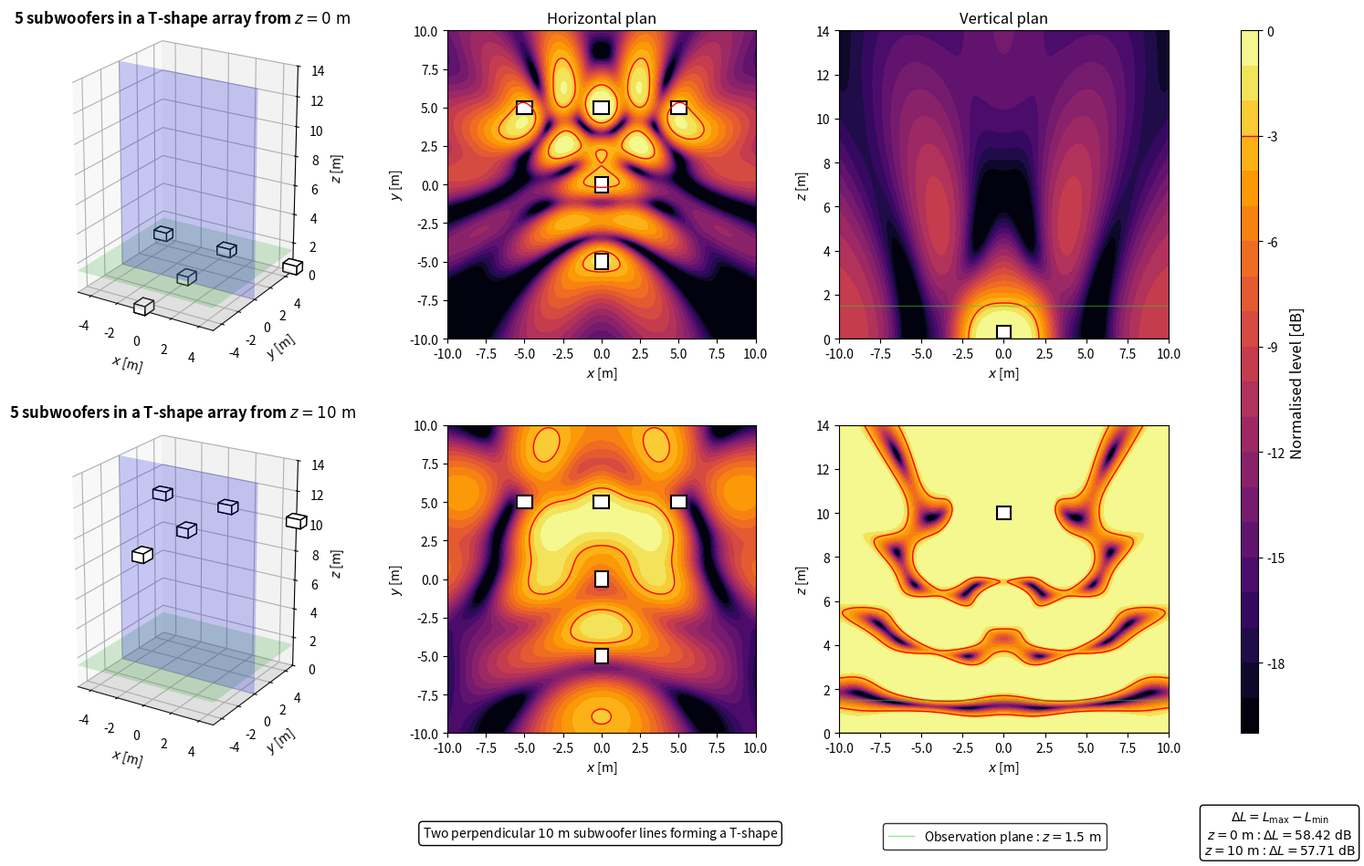

The matplotlib source for this figure:
import numpy as np
import matplotlib.pyplot as plt
from matplotlib.patches import Rectangle
from matplotlib.lines import Line2D

plt.close('all')


# ============================================================
# PARAMETERS
# ============================================================

# Acoustic parameters
c = 343
rho = 1.2
f = 80
Q = 1e-3
k = 2*np.pi*f/c

# Observation area
z_obs = 1.5
x = np.linspace(-10, 10, 500)
y = np.linspace(-10, 10, 500)
X, Y = np.meshgrid(x, y)

# Vertical section
z_min = 0
z_max = 14
z_xz = np.linspace(z_min, z_max, 500)
X_xz, Z_xz = np.meshgrid(x, z_xz)
y_slice = 0

# Heights
z_ground = 0
z_flown = 10

# Subwoofer dimensions
sub_w = 1.0
sub_h = 0.8
sub_z = 0.6

# T-shape geometry
square_half_size = 5.0

# Evaluation and display
evaluation_margin = 0.5
target = -3
level_min = -20
level_max = 0
levels = np.linspace(level_min, level_max, 21)


# ============================================================
# ARRAY GEOMETRY
# ============================================================

sources = [
    {'x': -5.0, 'y': 5.0, 'orientation': 'h'},
    {'x': 0.0, 'y': 5.0, 'orientation': 'h'},
    {'x': 5.0, 'y': 5.0, 'orientation': 'h'},
    {'x': 0.0, 'y': 0.0, 'orientation': 'v'},
    {'x': 0.0, 'y': -5.0, 'orientation': 'v'}
]

N_sub = len(sources)


# ============================================================
# ACOUSTIC MODEL
# ============================================================

def monopole_top_view(X, Y, z_obs, xs, ys, zs):
    r_direct = np.sqrt((X-xs)**2 + (Y-ys)**2 + (z_obs-zs)**2)
    r_image = np.sqrt((X-xs)**2 + (Y-ys)**2 + (z_obs+zs)**2)
    r_direct = np.maximum(r_direct, 0.05)
    r_image = np.maximum(r_image, 0.05)
    p_direct = 1j*rho*c*k*Q*np.exp(-1j*k*r_direct)/(4*np.pi*r_direct)
    p_image = 1j*rho*c*k*Q*np.exp(-1j*k*r_image)/(4*np.pi*r_image)
    return p_direct + p_image


def monopole_xz_view(X, Z, y_slice, xs, ys, zs):
    r_direct = np.sqrt((X-xs)**2 + (y_slice-ys)**2 + (Z-zs)**2)
    r_image = np.sqrt((X-xs)**2 + (y_slice-ys)**2 + (Z+zs)**2)
    r_direct = np.maximum(r_direct, 0.05)
    r_image = np.maximum(r_image, 0.05)
    p_direct = 1j*rho*c*k*Q*np.exp(-1j*k*r_direct)/(4*np.pi*r_direct)
    p_image = 1j*rho*c*k*Q*np.exp(-1j*k*r_image)/(4*np.pi*r_image)
    return p_direct + p_image


def array_top_view(X, Y, z_obs, z_array):
    p = np.zeros_like(X, dtype=complex)
    for src in sources:
        p += monopole_top_view(X, Y, z_obs, src['x'], src['y'], z_array)
    return p


def array_xz_view(X, Z, y_slice, z_array):
    p = np.zeros_like(X, dtype=complex)
    for src in sources:
        p += monopole_xz_view(X, Z, y_slice, src['x'], src['y'], z_array)
    return p


# ============================================================
# GEOMETRY HELPERS
# ============================================================

def sub_dims(orientation):
    if orientation == 'h':
        return sub_w, sub_h
    return sub_h, sub_w


def config_title(z):
    return rf'{N_sub} subwoofers in a T-shape array from $z = {z:g}\ \mathrm{{m}}$'


def config_label(z):
    return rf'$z = {z:g}\ \mathrm{{m}}$'


# ============================================================
# EVALUATION AREA
# ============================================================

source_zone = np.zeros_like(X, dtype=bool)

for src in sources:
    dx, dy = sub_dims(src['orientation'])
    source_zone |= (np.abs(X-src['x']) <= dx/2 + evaluation_margin) & (np.abs(Y-src['y']) <= dy/2 + evaluation_margin)

evaluation_zone = ~source_zone


# ============================================================
# PRESSURE FIELDS
# ============================================================

p_ground_xy = array_top_view(X, Y, z_obs, z_ground)
p_flown_xy = array_top_view(X, Y, z_obs, z_flown)

ref_ground = np.max(np.abs(p_ground_xy[evaluation_zone]))
ref_flown = np.max(np.abs(p_flown_xy[evaluation_zone]))

SPL_ground_xy_raw = 20*np.log10(np.maximum(np.abs(p_ground_xy), 1e-12)/ref_ground)
SPL_flown_xy_raw = 20*np.log10(np.maximum(np.abs(p_flown_xy), 1e-12)/ref_flown)

gradient_ground = np.max(SPL_ground_xy_raw[evaluation_zone]) - np.min(SPL_ground_xy_raw[evaluation_zone])
gradient_flown = np.max(SPL_flown_xy_raw[evaluation_zone]) - np.min(SPL_flown_xy_raw[evaluation_zone])

SPL_ground_xy = np.clip(SPL_ground_xy_raw, level_min, level_max)
SPL_flown_xy = np.clip(SPL_flown_xy_raw, level_min, level_max)

p_ground_xz = array_xz_view(X_xz, Z_xz, y_slice, z_ground)
p_flown_xz = array_xz_view(X_xz, Z_xz, y_slice, z_flown)

SPL_ground_xz = np.clip(20*np.log10(np.maximum(np.abs(p_ground_xz), 1e-12)/ref_ground), level_min, level_max)
SPL_flown_xz = np.clip(20*np.log10(np.maximum(np.abs(p_flown_xz), 1e-12)/ref_flown), level_min, level_max)


# ============================================================
# DISPLAY FUNCTIONS
# ============================================================

def draw_sub_box(ax, src, z_source):
    dx, dy = sub_dims(src['orientation'])
    z_box = max(0, z_source-sub_z/2)
    ax.bar3d(src['x']-dx/2, src['y']-dy/2, z_box, dx, dy, sub_z, color='white', edgecolor='black', shade=False)


def draw_3d_scene(ax, z_source):
    xx = np.array([[-5, 5], [-5, 5]])
    yy = np.array([[-5, -5], [5, 5]])
    zz_ground = np.zeros((2, 2))
    zz_obs = z_obs*np.ones((2, 2))
    xx_slice = np.array([[-5, 5], [-5, 5]])
    yy_slice = y_slice*np.ones((2, 2))
    zz_slice = np.array([[z_min, z_min], [z_max, z_max]])

    ax.plot_surface(xx, yy, zz_ground, color='lightgray', alpha=0.25, linewidth=0)
    ax.plot_surface(xx, yy, zz_obs, color='limegreen', alpha=0.2, linewidth=0)
    ax.plot_surface(xx_slice, yy_slice, zz_slice, color='blue', alpha=0.2, linewidth=0)

    for src in sources:
        draw_sub_box(ax, src, z_source)

    ax.set_title(config_title(z_source), fontsize=12, fontweight='bold')
    ax.set_xlabel(r'$x$ [m]')
    ax.set_ylabel(r'$y$ [m]')
    ax.set_zlabel(r'$z$ [m]')
    ax.set_xlim(-5, 5)
    ax.set_ylim(-5, 5)
    ax.set_zlim(z_min, z_max)
    ax.set_box_aspect((10, 10, 14))
    ax.view_init(elev=22, azim=-58)


def plot_horizontal(ax, SPL, title=None):
    im = ax.contourf(X, Y, SPL, levels=levels, cmap='inferno')
    ax.contour(X, Y, SPL, levels=[target], colors='red', linewidths=1, linestyles='solid')

    for src in sources:
        dx, dy = sub_dims(src['orientation'])
        ax.add_patch(Rectangle((src['x']-dx/2, src['y']-dy/2), dx, dy, facecolor='white', edgecolor='black', linewidth=1.5))

    if title is not None:
        ax.set_title(title, fontsize=12)

    ax.set_xlabel(r'$x$ [m]')
    ax.set_ylabel(r'$y$ [m]')
    ax.set_xlim(-10, 10)
    ax.set_ylim(-10, 10)
    ax.set_aspect('equal')
    return im


def plot_vertical(ax, SPL, z_source, title=None):
    ax.contourf(X_xz, Z_xz, SPL, levels=levels, cmap='inferno')
    ax.contour(X_xz, Z_xz, SPL, levels=[target], colors='red', linewidths=1, linestyles='solid')

    for src in sources:
        dx, dy = sub_dims(src['orientation'])
        if np.abs(src['y']-y_slice) <= dy/2:
            ax.add_patch(Rectangle((src['x']-dx/2, max(0, z_source-sub_z/2)), dx, sub_z, facecolor='white', edgecolor='black', linewidth=1.5))

    ax.axhline(0, color='black', linewidth=1)
    ax.axhline(z_obs, color='limegreen', linewidth=1, alpha=0.5)

    if title is not None:
        ax.set_title(title, fontsize=12)

    ax.set_xlabel(r'$x$ [m]')
    ax.set_ylabel(r'$z$ [m]')
    ax.set_xlim(-10, 10)
    ax.set_ylim(0, 14)


# ============================================================
# FIGURE
# ============================================================

fig = plt.figure(figsize=(16, 10))
gs = fig.add_gridspec(2, 4, width_ratios=[1.1, 1, 1, 0.05], left=0.06, right=0.92, bottom=0.16, top=0.93, wspace=0.28, hspace=0.28)

ax3d_ground = fig.add_subplot(gs[0, 0], projection='3d')
axxy_ground = fig.add_subplot(gs[0, 1])
axxz_ground = fig.add_subplot(gs[0, 2])

ax3d_flown = fig.add_subplot(gs[1, 0], projection='3d')
axxy_flown = fig.add_subplot(gs[1, 1])
axxz_flown = fig.add_subplot(gs[1, 2])

cax = fig.add_subplot(gs[:, 3])

draw_3d_scene(ax3d_ground, z_ground)
im = plot_horizontal(axxy_ground, SPL_ground_xy, r'Horizontal plan')
plot_vertical(axxz_ground, SPL_ground_xz, z_ground, r'Vertical plan')

draw_3d_scene(ax3d_flown, z_flown)
plot_horizontal(axxy_flown, SPL_flown_xy)
plot_vertical(axxz_flown, SPL_flown_xz, z_flown)


# ============================================================
# INFORMATION BOXES
# ============================================================

gradient_box = r'$\Delta L = L_{\mathrm{max}} - L_{\mathrm{min}}$' + '\n' + config_label(z_ground) + rf' : $\Delta L = {gradient_ground:.2f}\ \mathrm{{dB}}$' + '\n' + config_label(z_flown) + rf' : $\Delta L = {gradient_flown:.2f}\ \mathrm{{dB}}$'
fig.text(0.935, 0.05, gradient_box, ha='center', va='center', bbox=dict(boxstyle='round', facecolor='white', edgecolor='black'))

array_box = r'Two perpendicular $10\ \mathrm{m}$ subwoofer lines forming a T-shape'
fig.text(0.47, 0.05, array_box, ha='center', va='center', bbox=dict(boxstyle='round', facecolor='white', edgecolor='black'))

green_line = Line2D([0], [0], color='limegreen', linewidth=1, alpha=0.5)
fig.legend([green_line], [rf'Observation plane : $z = {z_obs:g}\ \mathrm{{m}}$'], loc='lower center', bbox_to_anchor=(0.74, 0.025), frameon=True, edgecolor='black', fancybox=True)


# ============================================================
# COLORBAR
# ============================================================

cbar = fig.colorbar(im, cax=cax)
cbar.set_label(r'Normalised level [dB]', fontsize=12)
cbar.ax.axhline(target, color='red', linewidth=1, linestyle='solid')

plt.show()
